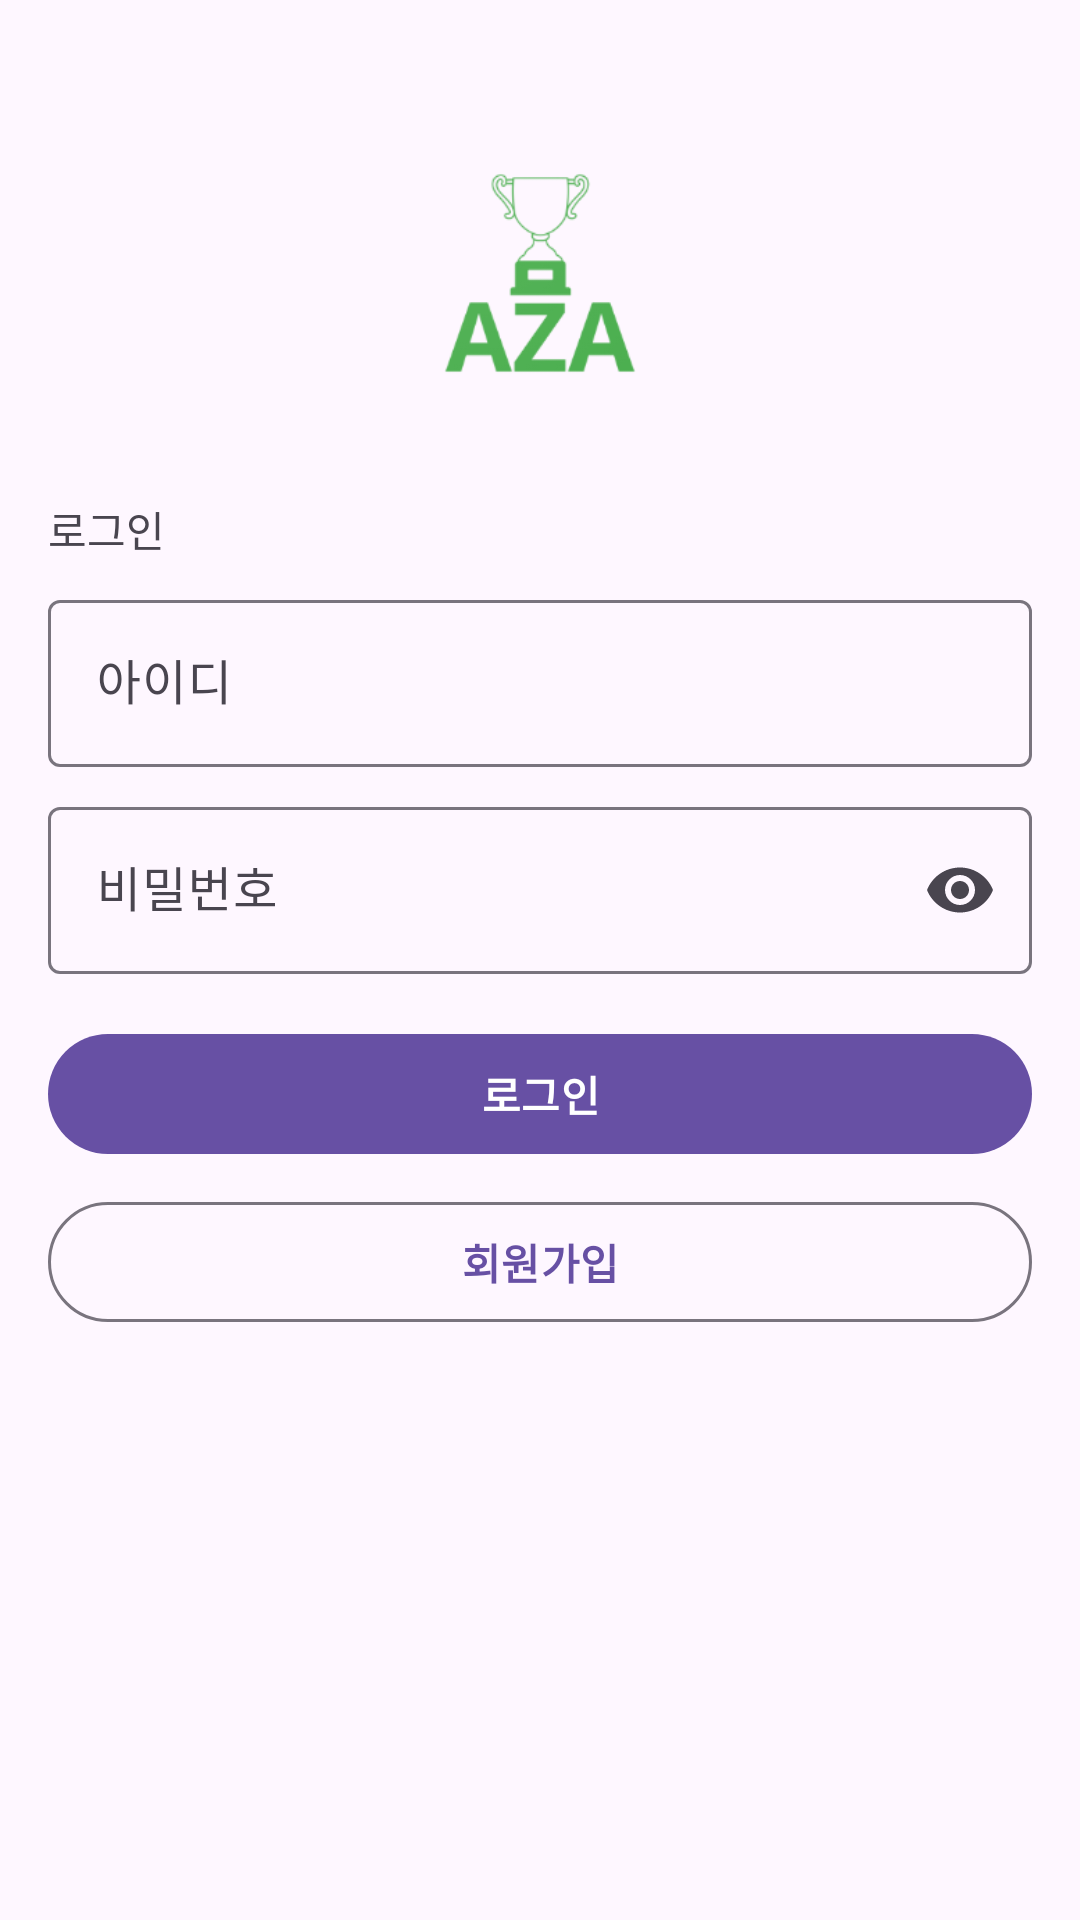

Here is an Android app screen rendered from its layout file. Give the layout XML and the strings, colors and styles it references.
<!-- AndroidManifest.xml: application theme Base.Theme.example -->
<!-- res/layout/fragment_login.xml -->
<?xml version="1.0" encoding="utf-8"?>
<androidx.constraintlayout.widget.ConstraintLayout xmlns:android="http://schemas.android.com/apk/res/android"
    xmlns:app="http://schemas.android.com/apk/res-auto"
    xmlns:tools="http://schemas.android.com/tools"
    android:layout_width="match_parent"
    android:layout_height="match_parent"
    tools:context=".ui.LoginFragment">

    <ScrollView
        android:layout_width="0dp"
        android:layout_height="0dp"
        app:layout_constraintBottom_toBottomOf="parent"
        app:layout_constraintEnd_toEndOf="parent"
        app:layout_constraintStart_toStartOf="parent"
        app:layout_constraintTop_toTopOf="parent">

        <LinearLayout
            android:layout_width="match_parent"
            android:layout_height="wrap_content"
            android:orientation="vertical"
            android:padding="16dp">

            <ImageView
                android:id="@+id/imageViewLogo"
                android:layout_width="match_parent"
                android:layout_height="150dp"
                android:scaleType="fitCenter"
                app:srcCompat="@mipmap/splash_logo_adaptive_fore" />

            <TextView
                android:id="@+id/textView"
                android:layout_width="match_parent"
                android:layout_height="wrap_content"
                android:text="로그인" />

            <com.google.android.material.textfield.TextInputLayout
                android:id="@+id/textInputLayoutLoginId"
                android:layout_width="match_parent"
                android:layout_height="match_parent"
                android:hint="아이디"
                android:transitionGroup="true"
                android:layout_marginTop="8dp"
                app:startIconDrawable="@drawable/person_24px">

                <com.google.android.material.textfield.TextInputEditText
                    android:id="@+id/textInputEditTextLoginId"
                    android:layout_width="match_parent"
                    android:layout_height="wrap_content"
                    android:inputType="text|textPersonName"/>
            </com.google.android.material.textfield.TextInputLayout>

            <com.google.android.material.textfield.TextInputLayout
                android:id="@+id/textInputLayoutLoginPw"
                android:layout_width="match_parent"
                android:layout_height="match_parent"
                android:layout_marginTop="8dp"
                android:hint="비밀번호"
                android:transitionGroup="true"
                app:endIconMode="password_toggle"
                app:startIconDrawable="@drawable/lock_24px">

                <com.google.android.material.textfield.TextInputEditText
                    android:id="@+id/textInputEditTextLoginPw"
                    android:layout_width="match_parent"
                    android:layout_height="wrap_content"
                    android:inputType="text|textPassword" />
            </com.google.android.material.textfield.TextInputLayout>

            <Button
                android:id="@+id/buttonLoginSignIn"
                android:layout_width="match_parent"
                android:layout_height="wrap_content"
                android:layout_marginTop="16dp"
                android:text="로그인"
                android:textStyle="bold" />

            <Button
                android:id="@+id/buttonLoginSignUp"
                style="@style/Widget.Material3.Button.OutlinedButton"
                android:layout_width="match_parent"
                android:layout_height="wrap_content"
                android:layout_marginTop="8dp"
                android:text="회원가입"
                android:textStyle="bold" />
        </LinearLayout>

    </ScrollView>
</androidx.constraintlayout.widget.ConstraintLayout>
<!-- resources referenced by this layout -->
<resources>
  <!-- mipmap splash_logo_adaptive_fore: png bitmap (mipmap-hdpi, 5330 bytes) -->
  <style name="Base.Theme.example" parent="Theme.Material3.DayNight.NoActionBar">
          
          
      </style>
</resources>
